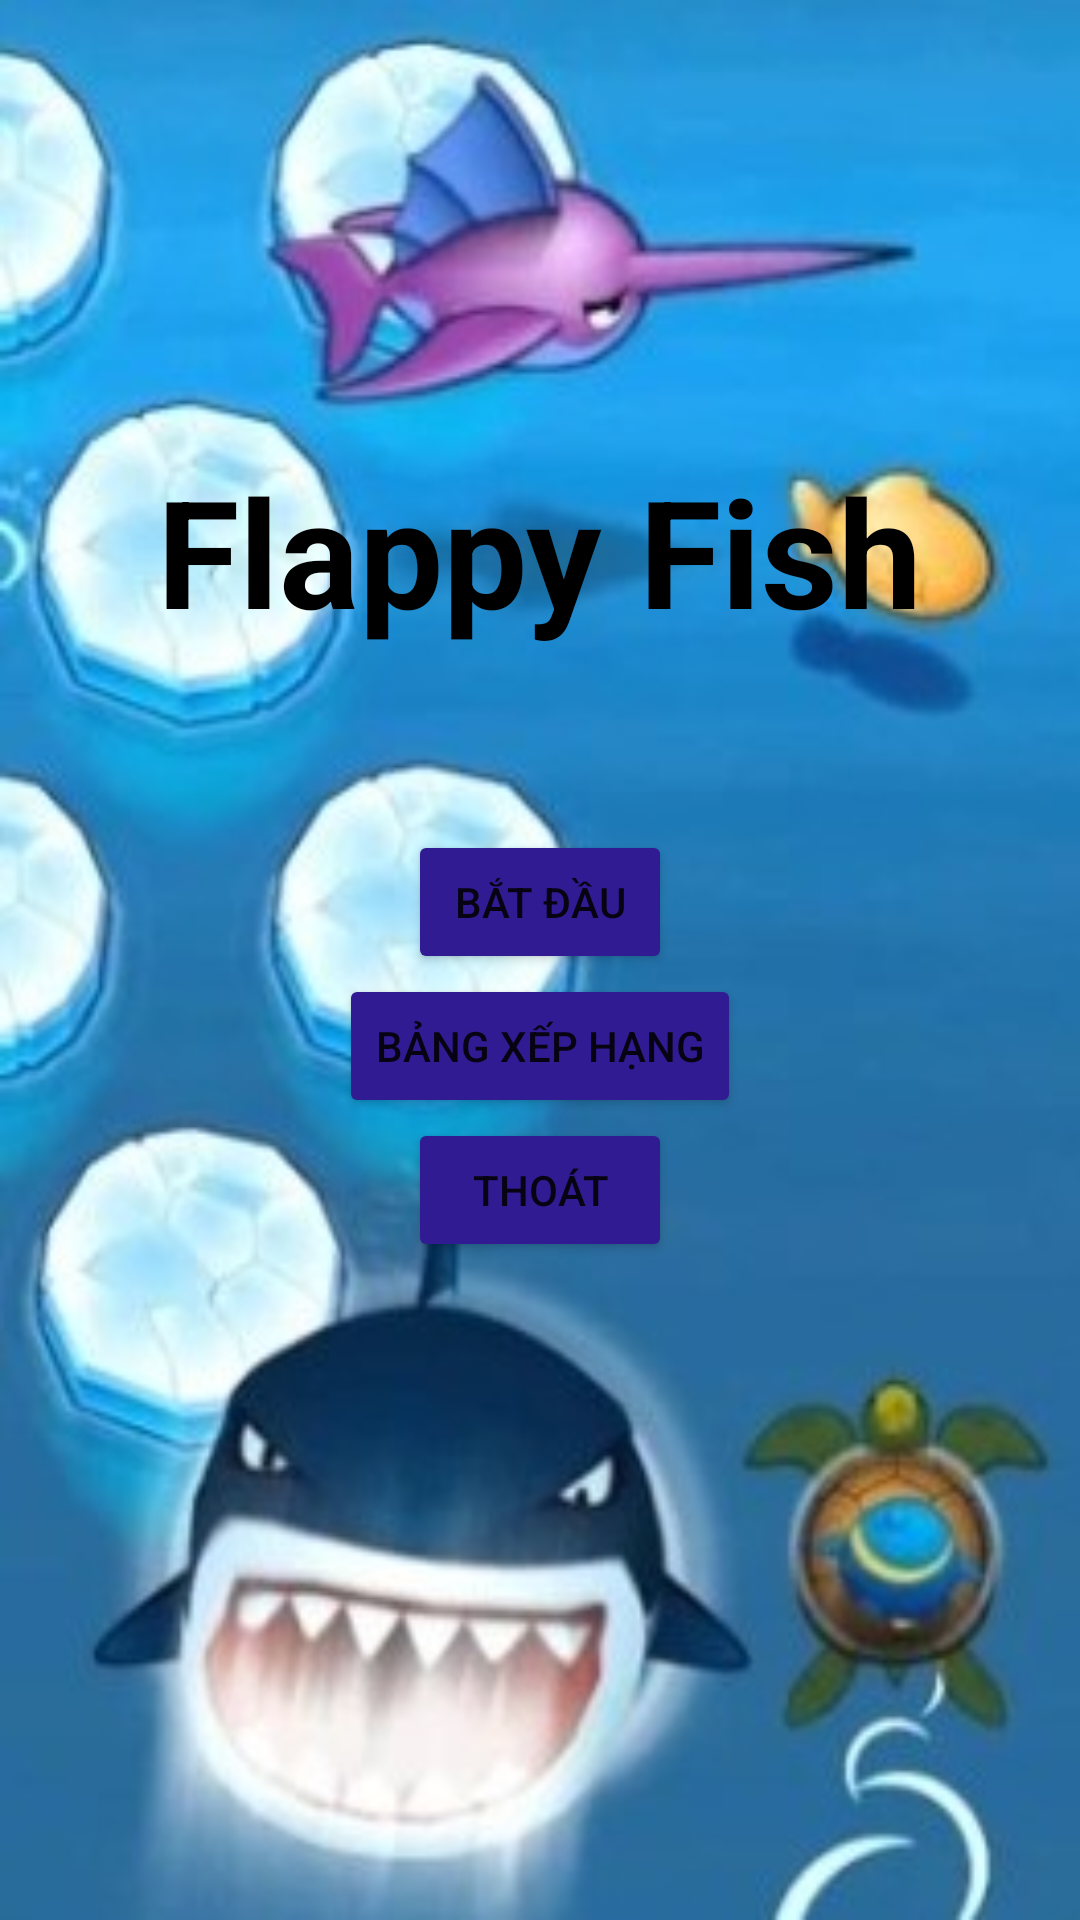

The Android layout XML behind this screen, and the referenced resources:
<!-- AndroidManifest.xml: application theme Theme.FlappyFish -->
<!-- res/layout/activity_home.xml -->
<?xml version="1.0" encoding="utf-8"?>
<RelativeLayout xmlns:android="http://schemas.android.com/apk/res/android"
    xmlns:app="http://schemas.android.com/apk/res-auto"
    xmlns:tools="http://schemas.android.com/tools"
    android:layout_width="match_parent"
    android:layout_height="match_parent"
    android:background="@drawable/background"
    tools:context=".HomeActivity">
    <TextView
        android:id="@+id/textView"
        android:layout_width="wrap_content"
        android:layout_height="wrap_content"
        android:text="Flappy Fish"
        android:textSize="50dp"
        android:textStyle="bold"
        android:layout_centerHorizontal="true"
        android:layout_marginTop="150dp"
        android:textColor="#000000"
        />

    <Button
        android:id="@+id/btn_batdau"
        android:layout_width="wrap_content"
        android:layout_height="wrap_content"
        android:layout_below="@+id/textView"
        android:layout_centerHorizontal="true"
        android:backgroundTint="#311b92"
        android:layout_marginTop="60dp"
        android:text="Bắt đầu" />

    <Button
        android:id="@+id/btn_bangxephang"
        android:layout_width="wrap_content"
        android:layout_height="wrap_content"
        android:layout_below="@+id/btn_batdau"
        android:layout_centerHorizontal="true"
        android:backgroundTint="#311b92"
        android:text="Bảng xếp hạng" />
    <Button
        android:id="@+id/btn_thoat"
        android:layout_width="wrap_content"
        android:layout_height="wrap_content"
        android:layout_centerHorizontal="true"
        android:layout_below="@+id/btn_bangxephang"
        android:backgroundTint="#311b92"
        android:text="Thoát" />
</RelativeLayout>
<!-- resources referenced by this layout -->
<resources>
  <!-- drawable background: jpg bitmap (drawable, 29825 bytes) -->
  <style name="Theme.FlappyFish" parent="Theme.Design.Light.NoActionBar">
          
          <item name="colorPrimary">@color/purple_500</item>
          <item name="colorPrimaryVariant">@color/purple_700</item>
          <item name="colorOnPrimary">@color/white</item>
          
          <item name="colorSecondary">@color/teal_200</item>
          <item name="colorSecondaryVariant">@color/teal_700</item>
          <item name="colorOnSecondary">@color/black</item>
          
          <item name="android:statusBarColor" tools:targetApi="l">?attr/colorPrimaryVariant</item>
          
      </style>
  <!-- not gathered from this repository: default colours our renderer supplied (Android Studio template values) -->
  <color name="purple_500">#FF6200EE</color>
  <color name="purple_700">#FF3700B3</color>
  <color name="teal_200">#FF03DAC5</color>
  <color name="teal_700">#FF018786</color>
  <color name="black">#FF000000</color>
  <color name="white">#FFFFFFFF</color>
</resources>
